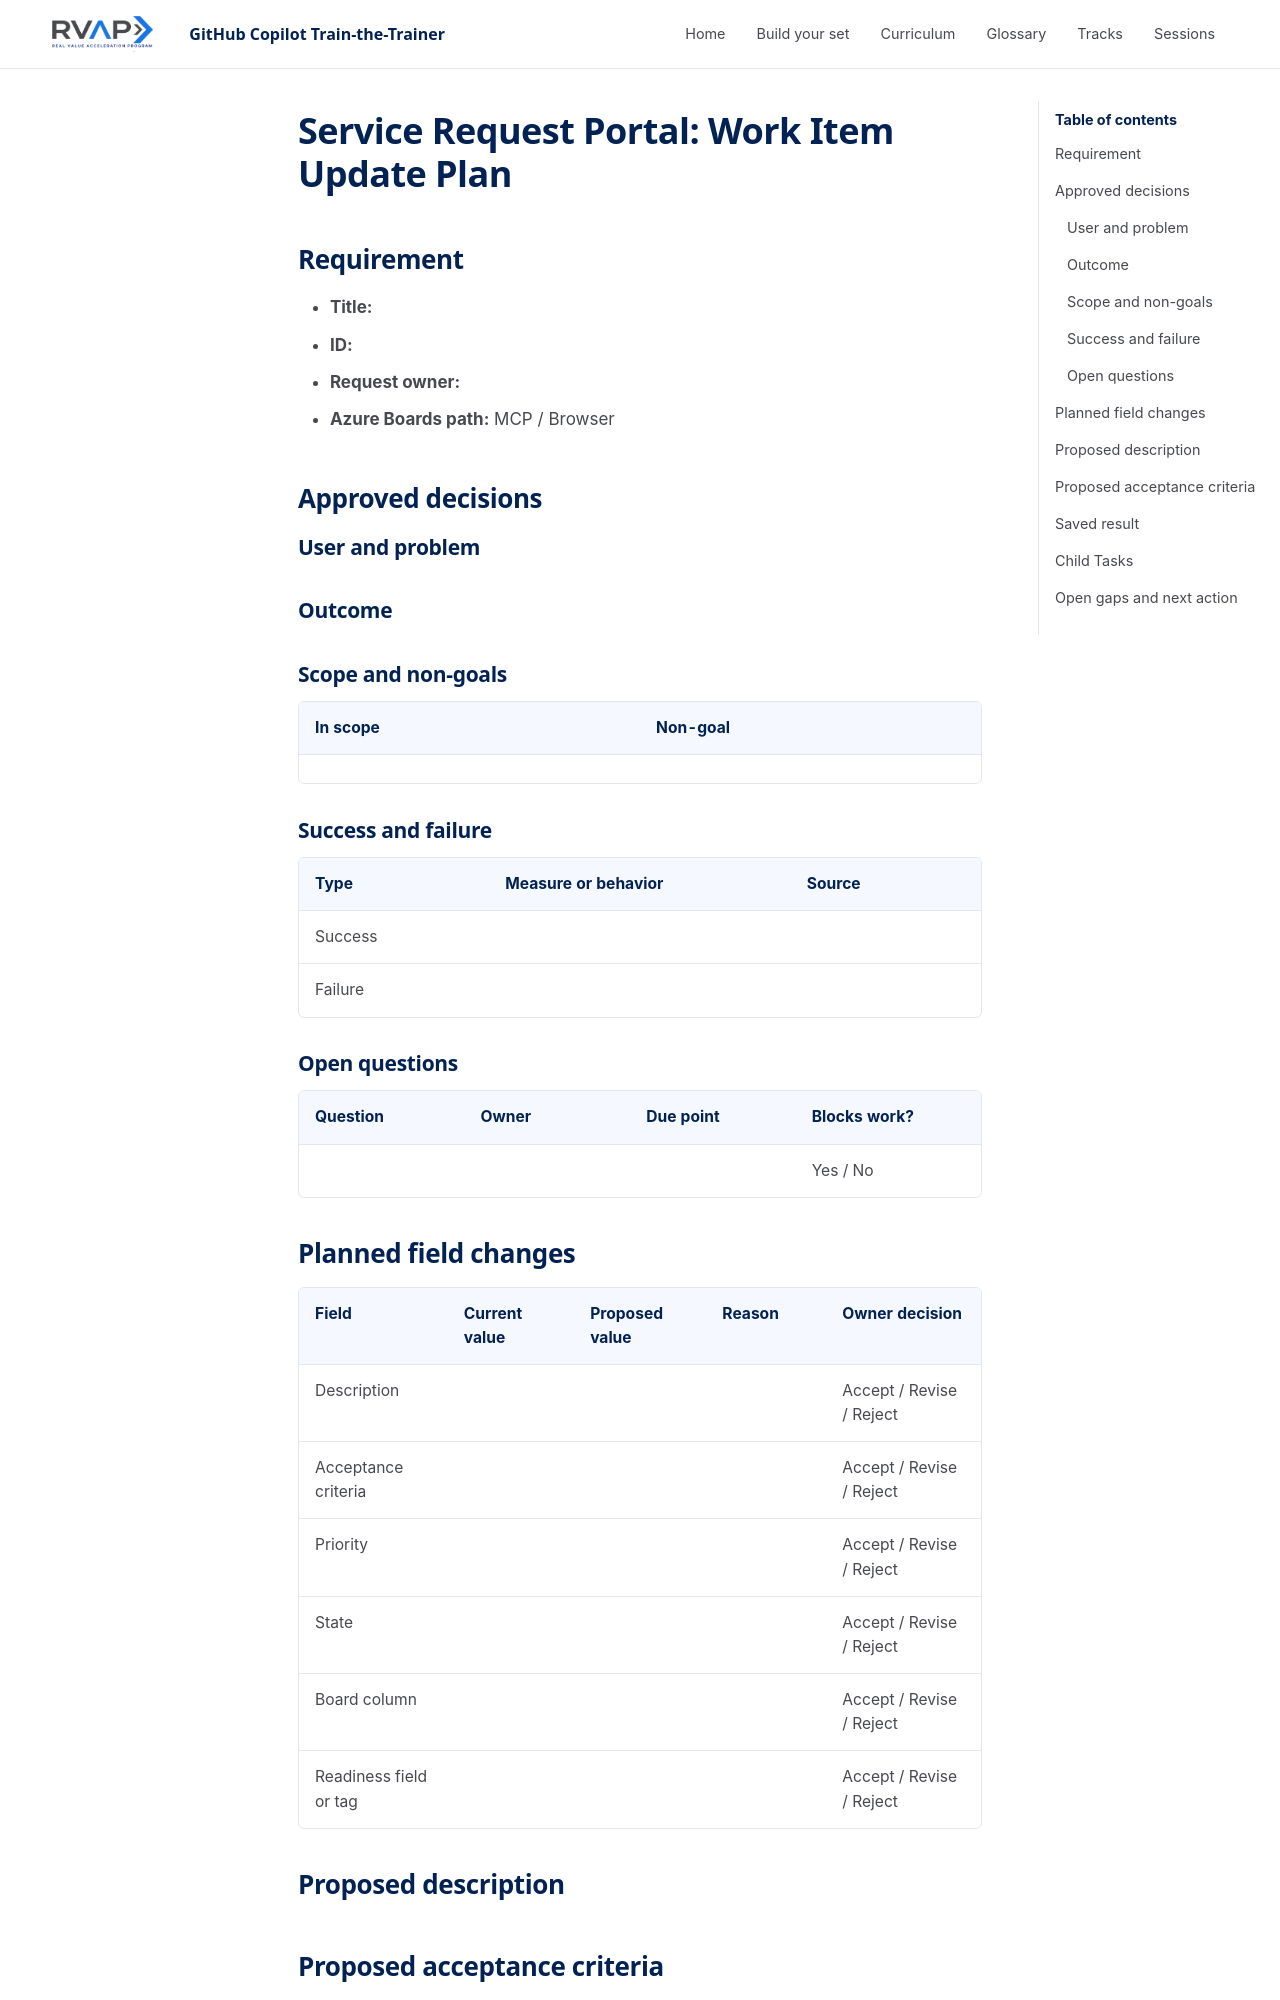

repository: microsoft/frontier-ghcp-ttt-rvas · page: previews/pr-12-809d3406f2/sessions/session-21-interview-and-shape-work/lab/azure-boards/work-item-update-plan/index.html · generator: mkdocs

# Service Request Portal: Work Item Update Plan

## Requirement

- **Title:**
- **ID:**
- **Request owner:**
- **Azure Boards path:** MCP / Browser

## Approved decisions

### User and problem

### Outcome

### Scope and non-goals

| In scope | Non-goal |
| --- | --- |
| | |

### Success and failure

| Type | Measure or behavior | Source |
| --- | --- | --- |
| Success | | |
| Failure | | |

### Open questions

| Question | Owner | Due point | Blocks work? |
| --- | --- | --- | --- |
| | | | Yes / No |

## Planned field changes

| Field | Current value | Proposed value | Reason | Owner decision |
| --- | --- | --- | --- | --- |
| Description | | | | Accept / Revise / Reject |
| Acceptance criteria | | | | Accept / Revise / Reject |
| Priority | | | | Accept / Revise / Reject |
| State | | | | Accept / Revise / Reject |
| Board column | | | | Accept / Revise / Reject |
| Readiness field or tag | | | | Accept / Revise / Reject |

## Proposed description

## Proposed acceptance criteria

- [ ]
